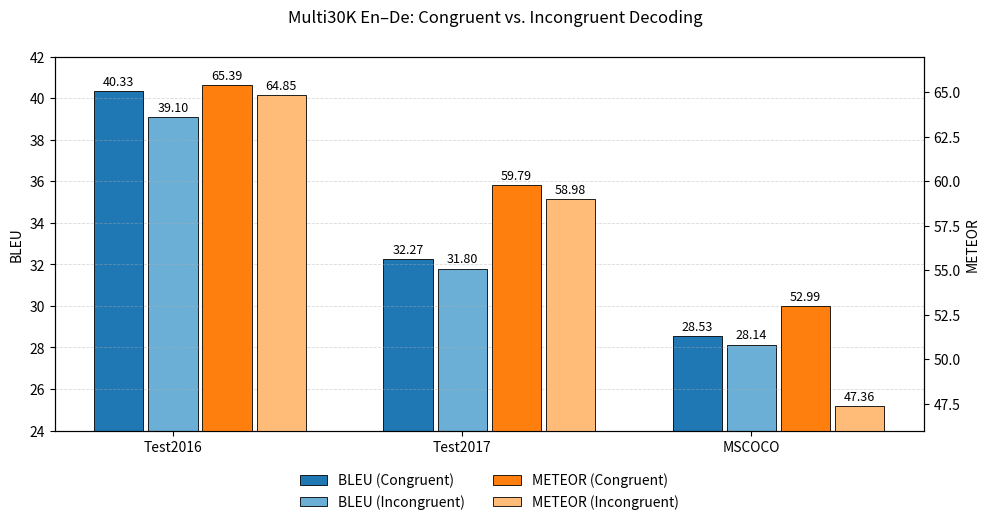

Here is the Python script that generated this plot:
# -*- coding: utf-8 -*-
# Combined figure with DISTINCT color families for BLEU (blue) and METEOR (orange).

import matplotlib.pyplot as plt
import numpy as np

datasets = ["Test2016", "Test2017", "MSCOCO"]

# data
bleu_cong = [40.33, 32.27, 28.53]
bleu_incg = [39.10, 31.80, 28.14]
meteor_cong = [65.39, 59.79, 52.99]
meteor_incg = [64.85, 58.98, 47.36]

x = np.arange(len(datasets))
w = 0.17

# color palette: BLEU = blues, METEOR = oranges
C_BLEU_CONG = "#1f77b4"   # deep blue
C_BLEU_INCG = "#6baed6"   # light blue
C_MET_CONG  = "#ff7f0e"   # deep orange
C_MET_INCG  = "#ffbb78"   # light orange

fig, ax1 = plt.subplots(figsize=(10, 5.2))

# BLEU (left axis)
b1 = ax1.bar(x - w*1.1, bleu_cong, width=w, label="BLEU (Congruent)",
             color=C_BLEU_CONG, edgecolor="black", linewidth=0.6)
b2 = ax1.bar(x - w*0.0, bleu_incg, width=w, label="BLEU (Incongruent)",
             color=C_BLEU_INCG, edgecolor="black", linewidth=0.6)
ax1.set_ylabel("BLEU"); ax1.set_ylim(24, 42)
ax1.set_xticks(x); ax1.set_xticklabels(datasets)
ax1.grid(axis="y", linestyle="--", linewidth=0.6, alpha=0.45)

# METEOR (right axis)
ax2 = ax1.twinx()
m1 = ax2.bar(x + w*1.1, meteor_cong, width=w, label="METEOR (Congruent)",
             color=C_MET_CONG, edgecolor="black", linewidth=0.6)
m2 = ax2.bar(x + w*2.2, meteor_incg, width=w, label="METEOR (Incongruent)",
             color=C_MET_INCG, edgecolor="black", linewidth=0.6)
ax2.set_ylabel("METEOR"); ax2.set_ylim(46, 67)

# value labels
ax1.bar_label(b1, labels=[f"{v:.2f}" for v in bleu_cong], padding=2, fontsize=9)
ax1.bar_label(b2, labels=[f"{v:.2f}" for v in bleu_incg], padding=2, fontsize=9)
ax2.bar_label(m1, labels=[f"{v:.2f}" for v in meteor_cong], padding=2, fontsize=9)
ax2.bar_label(m2, labels=[f"{v:.2f}" for v in meteor_incg], padding=2, fontsize=9)

# one legend below axes
handles = [b1, b2, m1, m2]
labels  = [h.get_label() for h in handles]
ax1.legend(handles, labels, ncol=2, loc="upper center",
           bbox_to_anchor=(0.5, -0.08), frameon=False)

fig.suptitle("Multi30K En–De: Congruent vs. Incongruent Decoding", y=0.99)
fig.tight_layout(); plt.subplots_adjust(bottom=0.18)
plt.savefig("multi30k_congruent_incongruent_combined_colors.png", dpi=300, bbox_inches="tight")
plt.show()
